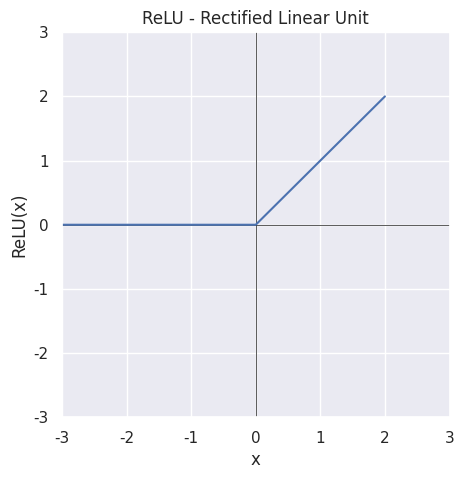
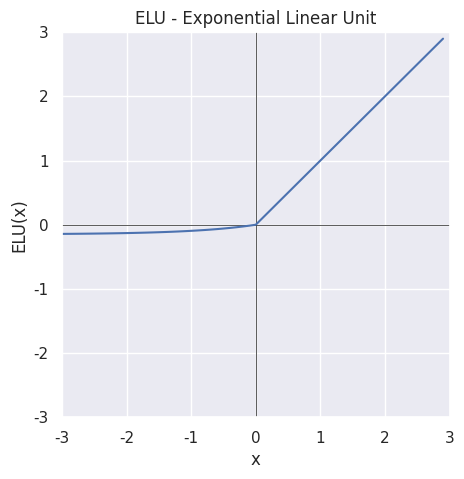
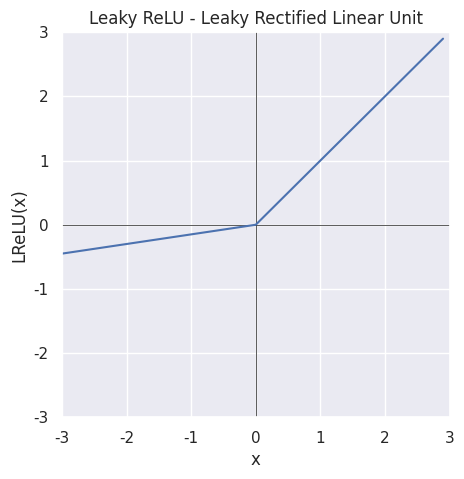
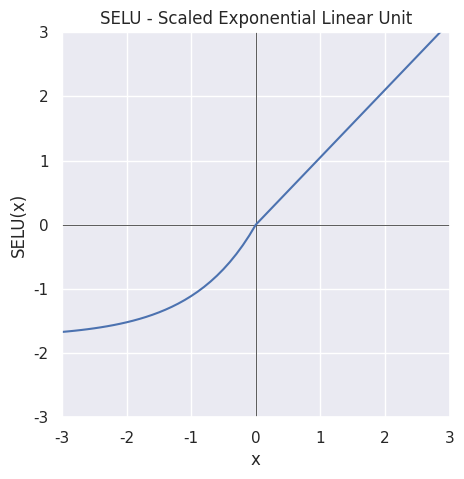
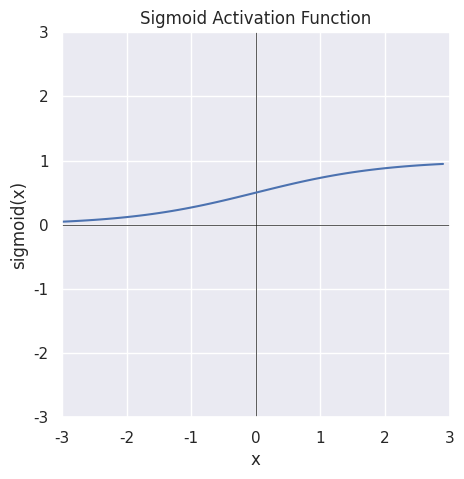

The matplotlib source for these figures, in order:
# plot inputs and outputs
from matplotlib import pyplot as plt
import seaborn as sns
import math
import numpy as np
sns.set(rc={'figure.figsize':(5,5)})

def sigmoid(x):
    return 1/(1+math.exp(-x))

def relu(x):
	return max(0.0, x)
 
def elu(x, alpha=0.15):
    if x > 0:
        return x
    else:
        return alpha*(math.exp(x)-1)
    
def leaky_relu(x, alpha=0.15):
    if x > 0:
        return x
    else:
        return alpha*x
    
def selu(x, alpha=1.6732632423543772848170429916717, _lambda=1.0507009873554804934193349852946):
    if x > 0:
        return _lambda*x
    else:
        return _lambda*(alpha*math.exp(x)-alpha)
# define a series of inputs
# inputs = [x for x in range(-3, 4)]
inputs = np.arange(-3,3)
# calculate outputs for our inputs
output = [relu(x) for x in inputs]
# line plot of raw inputs to rectified outputs
plt.figure()
plt.title('ReLU - Rectified Linear Unit')
plt.xlabel('x')
plt.ylabel('ReLU(x)')
plt.xlim([-3,3])
plt.ylim([-3,3])
plt.axvline(x=0, color='k', linewidth=0.5)
plt.axhline(y=0, color='k', linewidth=0.5)

plt.plot(inputs, output)
plt.show()

# define a series of inputs
inputs = np.arange(-3,3,0.1)
# calculate outputs for our inputs
output = [elu(x) for x in inputs]
plt.figure()
plt.title('ELU - Exponential Linear Unit')
plt.xlabel('x')
plt.ylabel('ELU(x)')
plt.xlim([-3,3])
plt.ylim([-3,3])
plt.axvline(x=0, color='k', linewidth=0.5)
plt.axhline(y=0, color='k', linewidth=0.5)

plt.plot(inputs, output)
plt.show()


##
# calculate outputs for our inputs
output = [leaky_relu(x) for x in inputs]
plt.figure()
plt.title('Leaky ReLU - Leaky Rectified Linear Unit')
plt.xlabel('x')
plt.ylabel('LReLU(x)')
plt.xlim([-3,3])
plt.ylim([-3,3])
plt.axvline(x=0, color='k', linewidth=0.5)
plt.axhline(y=0, color='k', linewidth=0.5)

plt.plot(inputs, output)
plt.show()

##
# calculate outputs for our inputs
output = [selu(x) for x in inputs]
plt.figure()
plt.title('SELU - Scaled Exponential Linear Unit')
plt.xlabel('x')
plt.ylabel('SELU(x)')
plt.xlim([-3,3])
plt.ylim([-3,3])
plt.axvline(x=0, color='k', linewidth=0.5)
plt.axhline(y=0, color='k', linewidth=0.5)

plt.plot(inputs, output)
plt.show()


##
# calculate outputs for our inputs
output = [sigmoid(x) for x in inputs]
plt.figure()
plt.title('Sigmoid Activation Function')
plt.xlabel('x')
plt.ylabel('sigmoid(x)')
plt.xlim([-3,3])
plt.ylim([-3,3])
plt.axvline(x=0, color='k', linewidth=0.5)
plt.axhline(y=0, color='k', linewidth=0.5)

plt.plot(inputs, output)
plt.show()